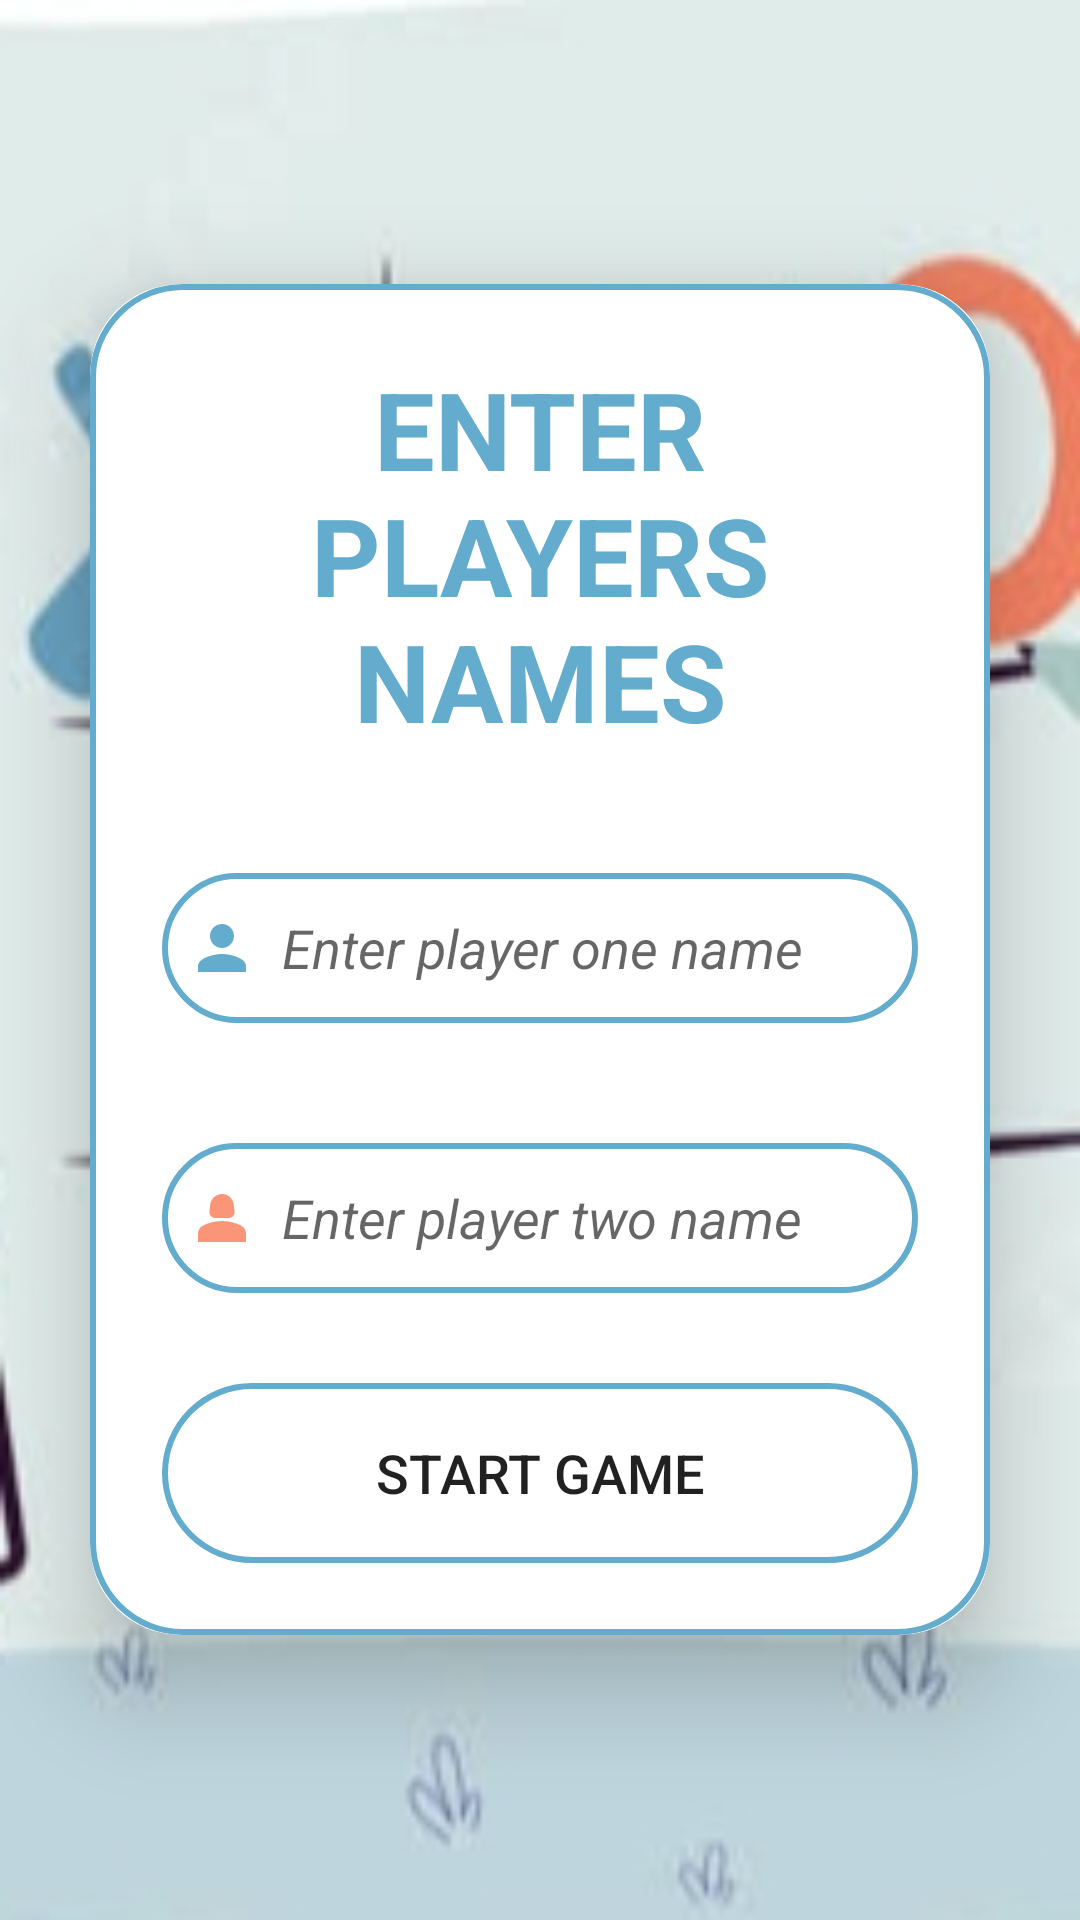

Here is an Android app screen rendered from its layout file. Give the layout XML and the strings, colors and styles it references.
<!-- AndroidManifest.xml: application theme Theme.XO_games -->
<!-- res/layout/activity_add_players.xml -->
<?xml version="1.0" encoding="utf-8"?>
<RelativeLayout xmlns:android="http://schemas.android.com/apk/res/android"
    xmlns:app="http://schemas.android.com/apk/res-auto"
    xmlns:tools="http://schemas.android.com/tools"
    android:layout_width="match_parent"
    android:layout_height="match_parent"
    android:orientation="vertical"
    android:gravity="center"
    android:background="@drawable/xo_img"
    tools:context=".AddPlayers">
<androidx.cardview.widget.CardView
    android:layout_width="match_parent"
    android:layout_height="wrap_content"
    android:layout_margin="30dp"
    app:cardCornerRadius="30dp"
    app:cardElevation="20dp">
    <LinearLayout
        android:layout_width="match_parent"
        android:layout_height="wrap_content"
        android:orientation="vertical"
        android:layout_gravity="center_horizontal"
        android:padding="24dp"
        android:background="@drawable/blue_border">
        <TextView
            android:layout_width="match_parent"
            android:layout_height="wrap_content"
            android:text="ENTER           PLAYERS NAMES"
            android:textAlignment="center"
            android:textSize="36sp"
            android:textStyle="bold"
            android:textColor="@color/blue"/>
        <EditText
            android:layout_width="match_parent"
            android:layout_height="50dp"
            android:id="@+id/playerOne"
            android:background="@drawable/blue_border"
            android:layout_marginTop="40dp"
            android:padding="8dp"
            android:maxLines="1"
            android:textStyle="italic"
            android:hint="Enter player one name"
            android:textColor="@color/blue"
            android:drawableLeft="@drawable/baseline_person_24"
            android:drawablePadding="8dp"/>
        <EditText
            android:layout_width="match_parent"
            android:layout_height="50dp"
            android:id="@+id/playerTwo"
            android:background="@drawable/blue_border"
            android:layout_marginTop="40dp"
            android:padding="8dp"
            android:maxLines="1"
            android:textStyle="italic"
            android:hint="Enter player two name"
            android:textColor="@color/blue"
            android:drawableLeft="@drawable/baseline_person_2_24"
            android:drawablePadding="8dp"/>
        <Button
            android:layout_width="match_parent"
            android:layout_height="60dp"
            android:layout_marginTop="30dp"
            android:id="@+id/startGamesButton"
            android:text="Start Game"
            android:textSize="18sp"
            android:background="@drawable/blue_border"
            />


    </LinearLayout>
</androidx.cardview.widget.CardView>

</RelativeLayout>
<!-- resources referenced by this layout -->
<resources>
  <color name="blue">#63ACCD</color>
  <!-- drawable baseline_person_24 (drawable) -->
  <vector android:height="24dp" android:tint="#63ACCD"
      android:viewportHeight="24" android:viewportWidth="24"
      android:width="24dp" xmlns:android="http://schemas.android.com/apk/res/android">
      <path android:fillColor="@android:color/white" android:pathData="M12,12c2.21,0 4,-1.79 4,-4s-1.79,-4 -4,-4 -4,1.79 -4,4 1.79,4 4,4zM12,14c-2.67,0 -8,1.34 -8,4v2h16v-2c0,-2.66 -5.33,-4 -8,-4z"/>
  </vector>
  <!-- drawable baseline_person_2_24 (drawable) -->
  <vector android:height="24dp" android:tint="#FA9677"
      android:viewportHeight="24" android:viewportWidth="24"
      android:width="24dp" xmlns:android="http://schemas.android.com/apk/res/android">
      <path android:fillColor="@android:color/white" android:pathData="M18.39,14.56C16.71,13.7 14.53,13 12,13c-2.53,0 -4.71,0.7 -6.39,1.56C4.61,15.07 4,16.1 4,17.22V20h16v-2.78C20,16.1 19.39,15.07 18.39,14.56z"/>
      <path android:fillColor="@android:color/white" android:pathData="M9.78,12h4.44c1.21,0 2.14,-1.06 1.98,-2.26l-0.32,-2.45C15.57,5.39 13.92,4 12,4S8.43,5.39 8.12,7.29L7.8,9.74C7.64,10.94 8.57,12 9.78,12z"/>
  </vector>
  <!-- drawable blue_border (drawable) -->
  <?xml version="1.0" encoding="utf-8"?>
  <shape xmlns:android="http://schemas.android.com/apk/res/android" android:shape="rectangle">
      <stroke android:width="2dp"
          android:color="@color/blue"/>
      <corners android:radius="30dp"/>
  </shape>
  <!-- drawable xo_img: jpg bitmap (drawable, 31023 bytes) -->
  <style name="Theme.XO_games" parent="Theme.MaterialComponents.DayNight.NoActionBar">
          
          <item name="colorPrimary">@color/blue</item>
          <item name="colorPrimaryVariant">@color/white</item>
          <item name="colorOnPrimary">@color/white</item>
          
          <item name="colorSecondary">@color/teal_200</item>
          <item name="colorSecondaryVariant">@color/teal_700</item>
          <item name="colorOnSecondary">@color/black</item>
          
          <item name="android:statusBarColor">?attr/colorPrimaryVariant</item>
          
      </style>
  <color name="white">#FFFFFFFF</color>
  <color name="teal_200">#FF03DAC5</color>
  <color name="teal_700">#FF018786</color>
  <color name="black">#FF000000</color>
</resources>
